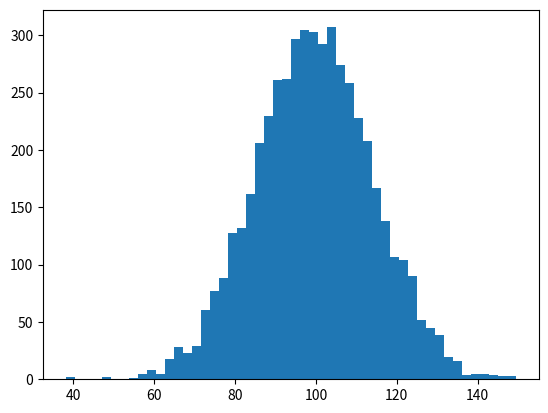

Write Python code to recreate this figure. (Note: this script raises an exception after producing the figure.)
# coding: utf-8
import numpy as np
import matplotlib.mlab as mlab
import matplotlib.pyplot as plt

np.random.seed(196801)

# example data
mu = 100  # mean of distribution
sigma = 15  # standard deviation of distribution
x = mu + sigma * np.random.randn(5000)

num_bins = 50

fig, ax = plt.subplots()

# the histogram of the data
n, bins, patches = ax.hist(x, num_bins, normed=1)

# add a 'best fit' line
y = mlab.normpdf(bins, mu, sigma)
ax.plot(bins, y, '--')
ax.set_xlabel('Smarts')
ax.set_ylabel('Probability density')
ax.set_title(r'Histogram of IQ: $\mu=100$, $\sigma=15$')

# Tweak spacing to prevent clipping of ylabel
fig.tight_layout()
plt.show()